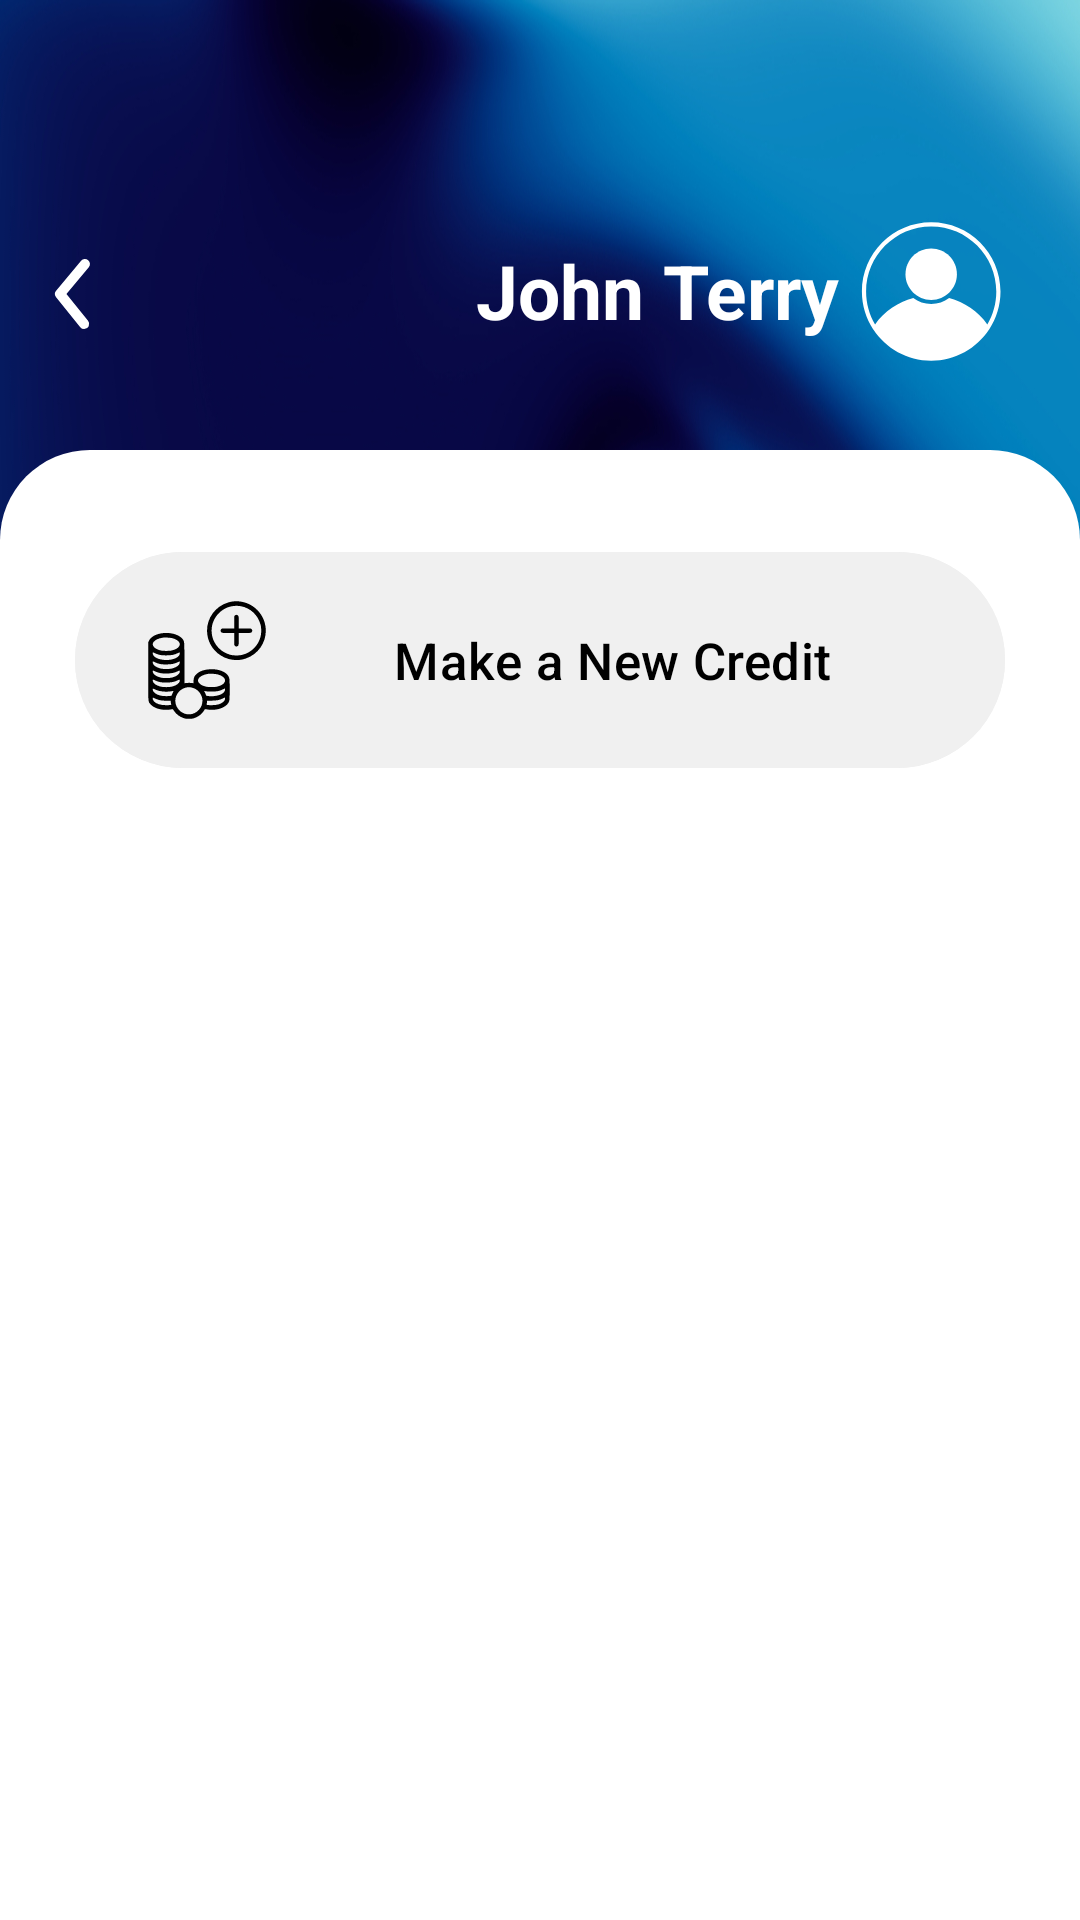

This screen was rendered from an Android layout file. Write that file and the resources it references.
<!-- AndroidManifest.xml: application theme Theme.AplicatieMobileBanking -->
<!-- res/layout/fragment_credit.xml -->
<?xml version="1.0" encoding="utf-8"?>
<androidx.constraintlayout.widget.ConstraintLayout xmlns:android="http://schemas.android.com/apk/res/android"
    xmlns:app="http://schemas.android.com/apk/res-auto"
    xmlns:tools="http://schemas.android.com/tools"
    android:layout_width="match_parent"
    android:layout_height="match_parent"
    android:background="@drawable/blue_gradient"
    tools:context=".fragments.CreditFragment">

    <TextView
        android:id="@+id/creditFrag_tvName"
        android:layout_width="wrap_content"
        android:layout_height="wrap_content"
        android:layout_marginTop="80dp"
        android:layout_marginEnd="5sp"
        android:fontFamily="sans-serif"
        android:singleLine="true"
        android:text="John Terry"
        android:textColor="@color/white"
        android:textSize="25sp"
        android:textStyle="bold"
        app:layout_constraintEnd_toStartOf="@+id/creditFrag_ivUser"
        app:layout_constraintTop_toTopOf="parent" />

    <ImageView
        android:id="@+id/creditFrag_ivUser"
        android:layout_width="50sp"
        android:layout_height="55dp"
        android:layout_marginStart="5sp"
        android:layout_marginTop="70dp"
        android:layout_marginEnd="25sp"
        android:src="@drawable/ic_profile_picture_round"
        app:layout_constraintEnd_toEndOf="parent"
        app:layout_constraintTop_toTopOf="parent"
        app:tint="@color/white" />

    <ImageButton
        android:id="@+id/creditFrag_ibBack"
        android:layout_width="40dp"
        android:layout_height="40dp"
        android:layout_marginStart="5sp"
        android:layout_marginTop="78sp"
        android:background="@color/ap_transparent"
        android:src="@drawable/ic_back_arrow"
        app:layout_constraintStart_toStartOf="parent"
        app:layout_constraintTop_toTopOf="parent" />

    <androidx.constraintlayout.widget.ConstraintLayout
        android:id="@+id/creditFrag_clCredits"
        android:layout_width="match_parent"
        android:layout_height="match_parent"
        android:layout_marginTop="150sp"
        android:background="@drawable/roundbackground_layout"
        app:layout_constraintBottom_toBottomOf="parent"
        app:layout_constraintEnd_toEndOf="parent"
        app:layout_constraintStart_toStartOf="parent"
        app:layout_constraintTop_toTopOf="parent">

        <com.google.android.material.button.MaterialButton
            android:id="@+id/creditFrag_btAddCredit"
            android:layout_width="match_parent"
            android:layout_height="80sp"
            android:layout_marginStart="25sp"
            android:layout_marginTop="30sp"
            android:layout_marginEnd="25sp"
            android:backgroundTint="@color/btGrey"
            android:drawableLeft="@drawable/ic_credit"
            android:text="Make a New Credit"
            android:textColor="@color/black"
            android:textSize="17sp"
            app:cornerRadius="40sp"
            app:layout_constraintEnd_toEndOf="parent"
            app:layout_constraintStart_toStartOf="parent"
            app:layout_constraintTop_toTopOf="parent" />

        <ListView
            android:id="@+id/creditFrag_lvCredits"
            android:layout_width="match_parent"
            android:layout_height="0sp"
            android:layout_marginStart="20sp"
            android:layout_marginTop="40sp"
            android:layout_marginEnd="20sp"
            android:layout_marginBottom="90sp"
            android:divider="@color/white"
            android:dividerHeight="25sp"
            android:listSelector="@android:color/transparent"
            android:overScrollMode="never"
            android:scrollbars="none"
            app:layout_constraintBottom_toBottomOf="parent"
            app:layout_constraintEnd_toEndOf="parent"
            app:layout_constraintStart_toStartOf="parent"
            app:layout_constraintTop_toBottomOf="@id/creditFrag_btAddCredit" />
    </androidx.constraintlayout.widget.ConstraintLayout>


</androidx.constraintlayout.widget.ConstraintLayout>
<!-- resources referenced by this layout -->
<resources>
  <color name="black">#FF000000</color>
  <color name="btGrey">#F0F0F0</color>
  <color name="white">#FFFFFFFF</color>
  <!-- drawable blue_gradient: jpg bitmap (drawable-v24, 412388 bytes) -->
  <!-- drawable ic_back_arrow (drawable) -->
  <vector xmlns:android="http://schemas.android.com/apk/res/android"
      android:width="40dp"
      android:height="40dp"
      android:viewportWidth="24"
      android:viewportHeight="24">
    <path
        android:fillColor="#FFFFFF"
        android:pathData="M13.83,19a1,1 0,0 1,-0.78 -0.37l-4.83,-6a1,1 0,0 1,0 -1.27l5,-6a1,1 0,0 1,1.54 1.28L10.29,12l4.32,5.36a1,1 0,0 1,-0.78 1.64z"/>
  </vector>
  <!-- drawable ic_credit: vector/xml drawable (drawable, 4456 chars, omitted) -->
  <!-- drawable ic_profile_picture_round (drawable) -->
  <vector android:height="32dp" android:viewportHeight="500"
      android:viewportWidth="500" android:width="32dp" xmlns:android="http://schemas.android.com/apk/res/android">
      <path android:fillColor="#FF000000" android:pathData="m254,14c-127.4,0 -231,103.6 -231,231c0,46.34 13.72,89.46 37.31,125.65c0.21,0.42 0.49,0.84 0.84,1.26c41.37,62.65 112.35,104.09 192.85,104.09c80.57,0 151.55,-41.44 192.92,-104.16c0.28,-0.35 0.49,-0.7 0.7,-1.05c23.59,-36.26 37.38,-79.45 37.38,-125.79c0,-127.4 -103.6,-231 -231,-231l0,-0zM441.11,354.69c-31.48,-43.57 -76.52,-74.19 -127.36,-87.78c-16.67,12.55 -37.32,20.09 -59.75,20.09c-22.43,0 -43.07,-7.54 -59.75,-20.08c-50.82,13.58 -95.88,44.2 -127.36,87.77c-18.97,-32.2 -29.89,-69.65 -29.89,-109.69c0,-119.63 97.37,-217 217,-217s217,97.37 217,217c0,40.04 -10.92,77.49 -29.89,109.69l0,-0z"/>
      <path android:fillColor="#FF000000" android:pathData="m339.68,187.32c0,47.32 -38.36,85.68 -85.68,85.68s-85.68,-38.36 -85.68,-85.68c0,-47.32 38.36,-85.68 85.68,-85.68s85.68,38.36 85.68,85.68"/>
  </vector>
  <!-- drawable roundbackground_layout (drawable) -->
  <?xml version="1.0" encoding="utf-8"?>
  <shape xmlns:android="http://schemas.android.com/apk/res/android">
      <corners android:topLeftRadius="30dp" android:topRightRadius="30dp"/>/> 
      <solid android:color="@color/white" /> 
  </shape>
  <style name="Theme.AplicatieMobileBanking" parent="Theme.Material3.Light.NoActionBar">
          
          <item name="colorPrimary">@color/primary_color</item>
          <item name="colorPrimaryVariant">@color/primary_color</item>
          <item name="colorOnPrimary">@color/white</item>
          
          <item name="colorSecondary">@color/primary_color</item>
          <item name="colorSecondaryVariant">@color/primary_color</item>
          <item name="colorOnSecondary">@color/black</item>
          <item name="android:navigationBarColor">@android:color/transparent</item>
          <item name="android:windowTranslucentStatus">true</item>
          <item name="android:windowTranslucentNavigation">true</item>
          
          <item name="android:statusBarColor">@android:color/transparent</item>
          
      </style>
  <color name="primary_color">#00008B</color>
</resources>
